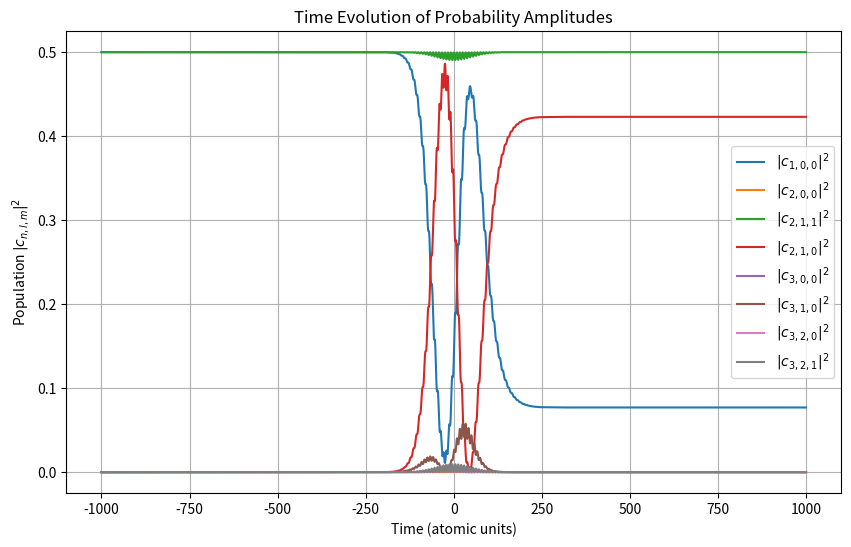

Here is the Python script that generated this plot:
import numpy as np
import matplotlib.pyplot as plt

# Constants in atomic units
hbar = 1.0  # Planck's constant
e0 = 1.0    # charge
a0 = 1.0    # Bohr radius

# Energy levels of hydrogen in atomic units using -1/2n^2
epsilon = {
    1: -0.5,
    2: -0.125,
    3: -0.0556
}

# Laser parameters tau in (fs), E_i, omega_i all relative to its atomic units
tau = 100.0
E_i = 0.05
omega_i = epsilon[2] - epsilon[1]

# Define the states and their indices
states = [(1, 0, 0), (2, 0, 0), (2, 1, 1), (2, 1, 0), (2, 1, -1), (3, 0, 0), (3, 1, 0), (3, 1, 1), (3, 1, -1), (3, 2, 0), (3, 2, 1), (3, 2, -1), (3, 2, 2), (3, 2, -2)]
# states = [(1, 0, 0), (2, 1, 0)]

state_indices = {state: i for i, state in enumerate(states)}
# print(state_indices)

# Initial conditions with probability amplitudes
c_initial = np.zeros(len(states), dtype=complex)

# part 1
# c_initial[state_indices[(1, 0, 0)]] = 1

# part 2 states
c_initial[state_indices[(1, 0, 0)]] = 1 / np.sqrt(2)
c_initial[state_indices[(2, 1, 1)]] = 1 / np.sqrt(2)


# laser electric field
def E_L(t):
    return E_i * np.cos(omega_i * t) * np.exp(-(t / tau) ** 2)

# matrix element
def z_matrix_element(n, l, m, n_prime, l_prime, m_prime):
    if m == m_prime and abs(l - l_prime) == 1 and n != n_prime:
        return a0
    else:
        return 0.0

# probability amplitudes time deriv
def dc_dt(t, c):
    dc = np.zeros_like(c, dtype=complex)
    for i, (n, l, m) in enumerate(states):
        for j, (n_prime, l_prime, m_prime) in enumerate(states):
            z_element = z_matrix_element(n, l, m, n_prime, l_prime, m_prime)
            energy_diff = epsilon[n_prime] - epsilon[n]
            phase = np.exp(-1j * energy_diff * t / hbar)
            dc[i] += -1j / hbar * e0 * E_L(t) * c[j] * z_element * phase
    return dc


# Runge-Kutta 4th order
def rk4_step(t, c, dt):
    k1 = dc_dt(t, c)
    k2 = dc_dt(t + 0.5 * dt, c + 0.5 * dt * k1)
    k3 = dc_dt(t + 0.5 * dt, c + 0.5 * dt * k2)
    k4 = dc_dt(t + dt, c + dt * k3)
    return c + (dt / 6.0) * (k1 + 2 * k2 + 2 * k3 + k4)

# Time spacing in atomic units
t_span = (-10 * tau, 10 * tau)
dt = 0.5
t_eval = np.arange(t_span[0], t_span[1], dt)

# Initialize the solution array
c_solution = np.zeros((len(t_eval), len(states)), dtype=complex)
c_solution[0] = c_initial

# Solve the ODE using RK4
for i in range(1, len(t_eval)):
    c_solution[i] = rk4_step(t_eval[i - 1], c_solution[i - 1], dt)

# Extract the solution
c_solution_dict = {state: c_solution[:, i] for i, state in enumerate(states)}


# Plot the results
plt.figure(figsize=(10, 6))
for (n, l, m), c_nlm in c_solution_dict.items():
    if np.max(np.abs(c_nlm)) > 1e-3:  # Only plot states with significant population
        plt.plot(t_eval, np.abs(c_nlm) ** 2, label=f"$|c_{{{n},{l},{m}}}|^2$")

plt.xlabel("Time (atomic units)")
plt.ylabel("Population $|c_{n,l,m}|^2$")
plt.title("Time Evolution of Probability Amplitudes")
plt.legend()
plt.grid()
plt.show()
